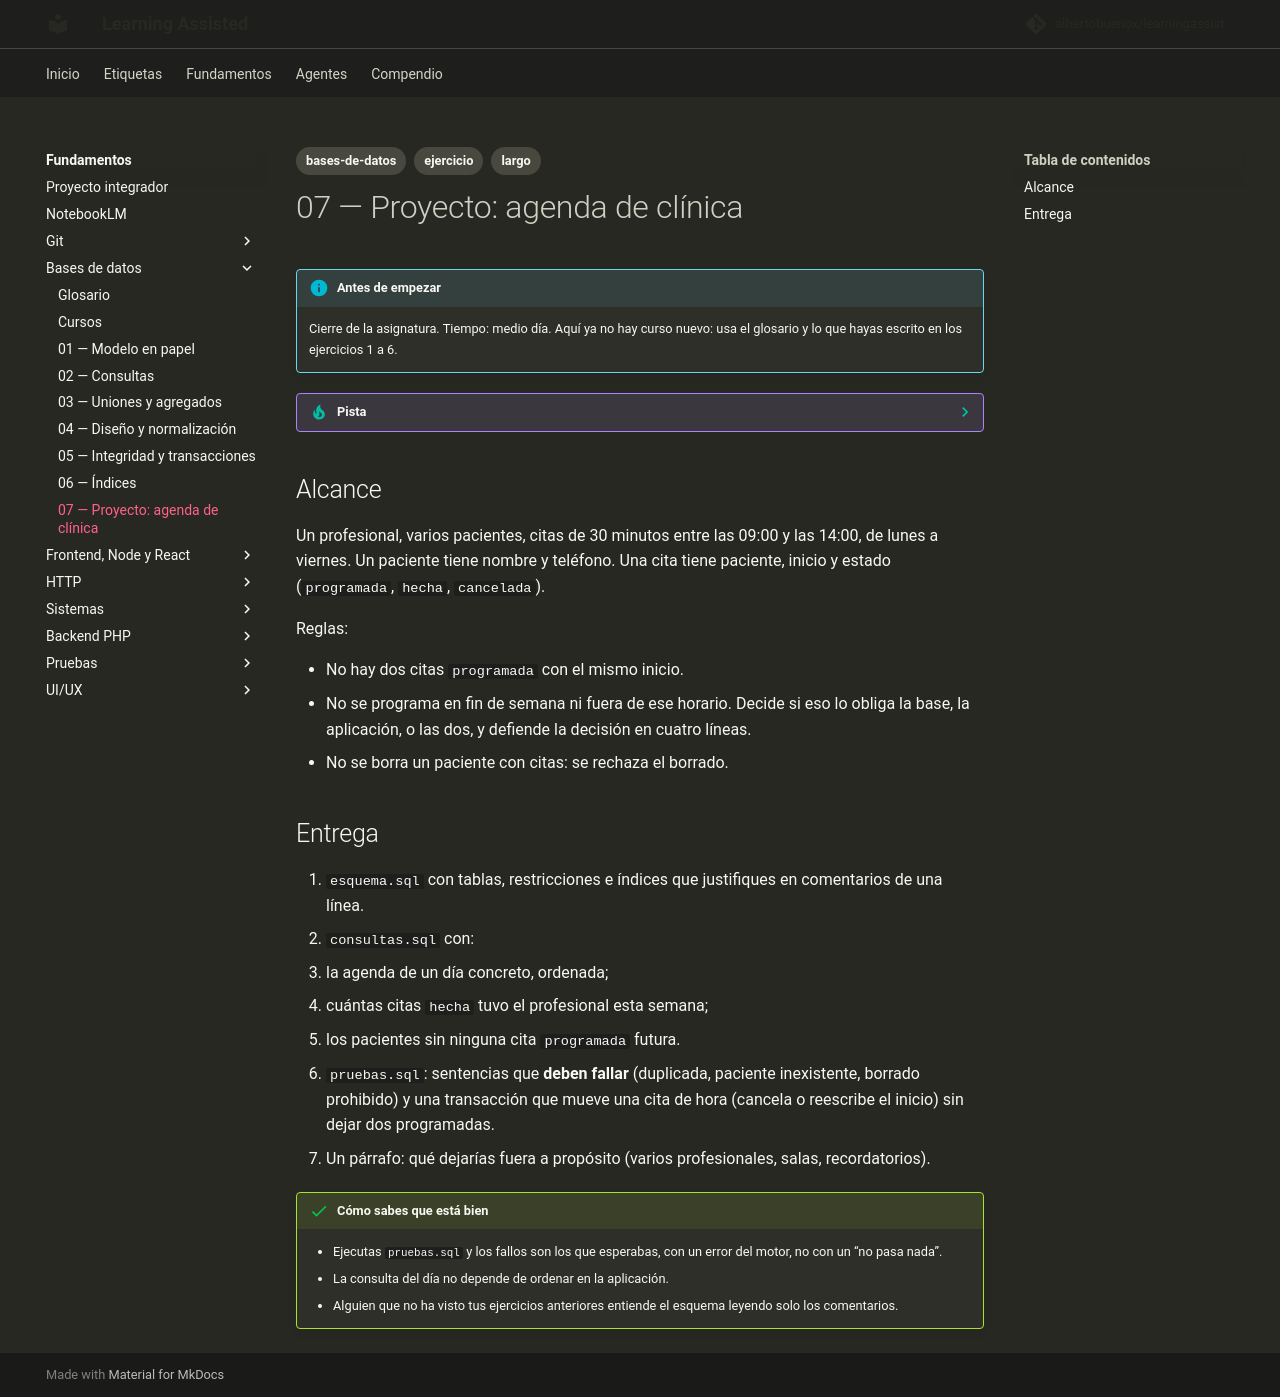

repository: albertobuenox/learningassist · page: fundamentos/01-bases-de-datos/ejercicios/07-proyecto-clinica/index.html · generator: mkdocs

---
tags:
  - bases-de-datos
  - ejercicio
  - largo
---

# 07 — Proyecto: agenda de clínica

!!! info "Antes de empezar"

    Cierre de la asignatura. Tiempo: medio día. Aquí ya no hay curso nuevo: usa el glosario y lo que hayas escrito en los ejercicios 1 a 6.

??? tip "Pista"

    Si te atascas, abre el [glosario](../glosario.md) de la asignatura y el README antes de un curso largo. Una sola entrada suele desbloquear el enunciado.

## Alcance

Un profesional, varios pacientes, citas de 30 minutos entre las 09:00 y las 14:00, de lunes a viernes. Un paciente tiene nombre y teléfono. Una cita tiene paciente, inicio y estado (`programada`, `hecha`, `cancelada`).

Reglas:

- No hay dos citas `programada` con el mismo inicio.
- No se programa en fin de semana ni fuera de ese horario. Decide si eso lo obliga la base, la aplicación, o las dos, y defiende la decisión en cuatro líneas.
- No se borra un paciente con citas: se rechaza el borrado.

## Entrega

1. `esquema.sql` con tablas, restricciones e índices que justifiques en comentarios de una línea.
2. `consultas.sql` con:
   - la agenda de un día concreto, ordenada;
   - cuántas citas `hecha` tuvo el profesional esta semana;
   - los pacientes sin ninguna cita `programada` futura.
3. `pruebas.sql`: sentencias que **deben fallar** (duplicada, paciente inexistente, borrado prohibido) y una transacción que mueve una cita de hora (cancela o reescribe el inicio) sin dejar dos programadas.
4. Un párrafo: qué dejarías fuera a propósito (varios profesionales, salas, recordatorios).

!!! success "Cómo sabes que está bien"

    - Ejecutas `pruebas.sql` y los fallos son los que esperabas, con un error del motor, no con un “no pasa nada”.
    - La consulta del día no depende de ordenar en la aplicación.
    - Alguien que no ha visto tus ejercicios anteriores entiende el esquema leyendo solo los comentarios.
